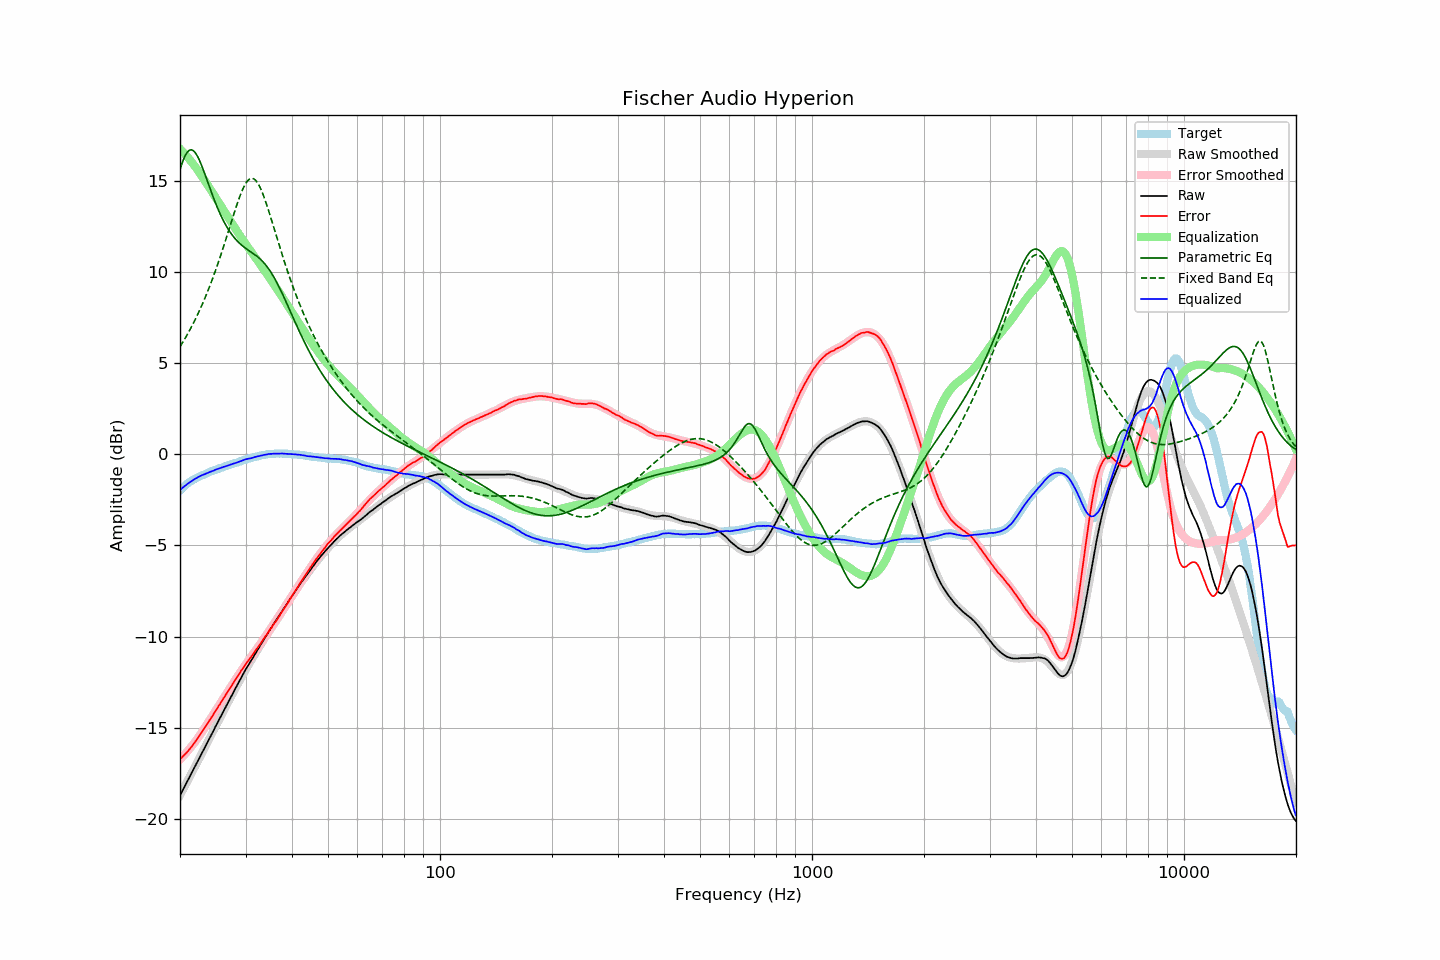

Data behind this chart, as committed beside it:
frequency, raw, error, smoothed, error_smoothed, equalization, parametric_eq, fixed_band_eq, equalized_raw, equalized_smoothed, target
20.00, -18.71, -16.72, -18.71, -16.74, 16.74, 15.60, 5.89, -1.97, -1.96, -1.99
20.20, -18.54, -16.64, -18.54, -16.65, 16.65, 15.88, 6.03, -1.89, -1.89, -1.90
20.40, -18.37, -16.55, -18.37, -16.56, 16.56, 16.12, 6.18, -1.81, -1.81, -1.82
20.61, -18.20, -16.45, -18.20, -16.46, 16.46, 16.32, 6.33, -1.74, -1.74, -1.75
20.81, -18.03, -16.37, -18.03, -16.36, 16.36, 16.49, 6.48, -1.67, -1.68, -1.66
21.02, -17.86, -16.28, -17.86, -16.26, 16.26, 16.60, 6.63, -1.60, -1.61, -1.58
21.23, -17.69, -16.17, -17.70, -16.15, 16.15, 16.67, 6.79, -1.54, -1.55, -1.52
21.44, -17.53, -16.07, -17.53, -16.04, 16.04, 16.69, 6.96, -1.49, -1.49, -1.46
21.66, -17.36, -15.95, -17.36, -15.93, 15.93, 16.66, 7.13, -1.43, -1.43, -1.41
21.87, -17.19, -15.82, -17.19, -15.81, 15.81, 16.58, 7.30, -1.37, -1.37, -1.36
22.09, -17.02, -15.70, -17.02, -15.70, 15.70, 16.46, 7.48, -1.32, -1.32, -1.31
22.31, -16.85, -15.58, -16.85, -15.58, 15.58, 16.31, 7.67, -1.27, -1.27, -1.26
22.54, -16.67, -15.45, -16.67, -15.45, 15.45, 16.13, 7.85, -1.22, -1.23, -1.23
22.76, -16.50, -15.31, -16.50, -15.32, 15.32, 15.93, 8.05, -1.18, -1.18, -1.19
22.99, -16.33, -15.17, -16.33, -15.19, 15.19, 15.70, 8.25, -1.14, -1.14, -1.16
23.22, -16.16, -15.04, -16.16, -15.05, 15.05, 15.47, 8.45, -1.11, -1.11, -1.12
23.45, -15.99, -14.91, -15.99, -14.92, 14.92, 15.23, 8.66, -1.07, -1.07, -1.08
23.69, -15.82, -14.78, -15.82, -14.78, 14.78, 14.98, 8.88, -1.04, -1.03, -1.04
23.92, -15.65, -14.65, -15.64, -14.65, 14.65, 14.73, 9.10, -1.00, -1.00, -1.00
24.16, -15.47, -14.52, -15.47, -14.51, 14.51, 14.49, 9.33, -0.96, -0.96, -0.95
24.40, -15.30, -14.38, -15.30, -14.37, 14.37, 14.25, 9.56, -0.93, -0.93, -0.92
24.65, -15.13, -14.24, -15.13, -14.23, 14.23, 14.02, 9.80, -0.90, -0.90, -0.89
24.89, -14.95, -14.08, -14.95, -14.09, 14.09, 13.79, 10.05, -0.85, -0.86, -0.86
25.14, -14.78, -13.95, -14.78, -13.96, 13.96, 13.57, 10.30, -0.82, -0.83, -0.82
25.39, -14.61, -13.81, -14.61, -13.82, 13.82, 13.36, 10.55, -0.79, -0.79, -0.80
25.65, -14.44, -13.68, -14.44, -13.68, 13.68, 13.17, 10.81, -0.76, -0.76, -0.76
25.91, -14.27, -13.53, -14.27, -13.54, 13.54, 12.98, 11.08, -0.74, -0.73, -0.74
26.16, -14.10, -13.39, -14.10, -13.40, 13.40, 12.80, 11.35, -0.70, -0.70, -0.71
26.43, -13.93, -13.26, -13.93, -13.26, 13.26, 12.64, 11.63, -0.68, -0.67, -0.67
26.69, -13.76, -13.12, -13.76, -13.12, 13.12, 12.48, 11.91, -0.64, -0.64, -0.64
26.96, -13.59, -12.98, -13.59, -12.98, 12.98, 12.33, 12.19, -0.61, -0.61, -0.61
27.23, -13.42, -12.85, -13.42, -12.84, 12.84, 12.20, 12.47, -0.58, -0.58, -0.58
27.50, -13.25, -12.70, -13.25, -12.70, 12.70, 12.07, 12.75, -0.55, -0.55, -0.55
27.77, -13.09, -12.56, -13.08, -12.56, 12.56, 11.95, 13.03, -0.53, -0.52, -0.53
28.05, -12.92, -12.43, -12.92, -12.42, 12.42, 11.84, 13.31, -0.49, -0.49, -0.49
28.33, -12.76, -12.29, -12.75, -12.29, 12.29, 11.74, 13.58, -0.47, -0.46, -0.47
28.62, -12.59, -12.15, -12.59, -12.15, 12.15, 11.65, 13.84, -0.44, -0.43, -0.44
28.90, -12.43, -12.02, -12.43, -12.02, 12.02, 11.56, 14.08, -0.41, -0.40, -0.40
29.19, -12.26, -11.87, -12.27, -11.89, 11.89, 11.49, 14.31, -0.37, -0.38, -0.39
29.48, -12.10, -11.76, -12.11, -11.76, 11.76, 11.41, 14.52, -0.34, -0.35, -0.34
29.78, -11.94, -11.62, -11.95, -11.63, 11.63, 11.34, 14.70, -0.31, -0.32, -0.32
30.08, -11.78, -11.49, -11.80, -11.51, 11.51, 11.28, 14.86, -0.28, -0.29, -0.29
30.38, -11.64, -11.38, -11.65, -11.38, 11.38, 11.22, 14.98, -0.26, -0.27, -0.26
30.68, -11.50, -11.26, -11.50, -11.26, 11.26, 11.15, 15.07, -0.24, -0.24, -0.24
30.99, -11.36, -11.14, -11.35, -11.13, 11.13, 11.10, 15.11, -0.23, -0.21, -0.22
31.30, -11.21, -11.02, -11.20, -11.01, 11.01, 11.04, 15.12, -0.20, -0.19, -0.19
31.61, -11.06, -10.90, -11.05, -10.89, 10.89, 10.97, 15.09, -0.17, -0.17, -0.16
31.93, -10.91, -10.77, -10.91, -10.77, 10.77, 10.91, 15.02, -0.15, -0.14, -0.15
32.24, -10.77, -10.64, -10.76, -10.64, 10.64, 10.84, 14.91, -0.13, -0.12, -0.13
32.57, -10.62, -10.52, -10.62, -10.52, 10.52, 10.77, 14.77, -0.10, -0.10, -0.10
32.89, -10.48, -10.40, -10.47, -10.39, 10.39, 10.69, 14.59, -0.09, -0.08, -0.07
33.22, -10.33, -10.27, -10.33, -10.27, 10.27, 10.60, 14.39, -0.06, -0.06, -0.06
33.55, -10.18, -10.14, -10.19, -10.14, 10.14, 10.51, 14.16, -0.04, -0.04, -0.04
33.89, -10.04, -10.01, -10.04, -10.01, 10.01, 10.41, 13.92, -0.03, -0.03, -0.03
34.23, -9.90, -9.89, -9.90, -9.89, 9.89, 10.30, 13.66, -0.02, -0.02, -0.01
34.57, -9.75, -9.75, -9.76, -9.76, 9.76, 10.18, 13.39, 0.01, -0.00, -0.00
34.92, -9.61, -9.62, -9.62, -9.63, 9.63, 10.05, 13.11, 0.02, 0.01, 0.01
35.27, -9.48, -9.50, -9.48, -9.50, 9.50, 9.91, 12.82, 0.02, 0.02, 0.02
35.62, -9.34, -9.36, -9.34, -9.37, 9.37, 9.77, 12.53, 0.03, 0.02, 0.02
35.97, -9.21, -9.23, -9.21, -9.24, 9.24, 9.61, 12.24, 0.03, 0.03, 0.02
... 635 more rows
